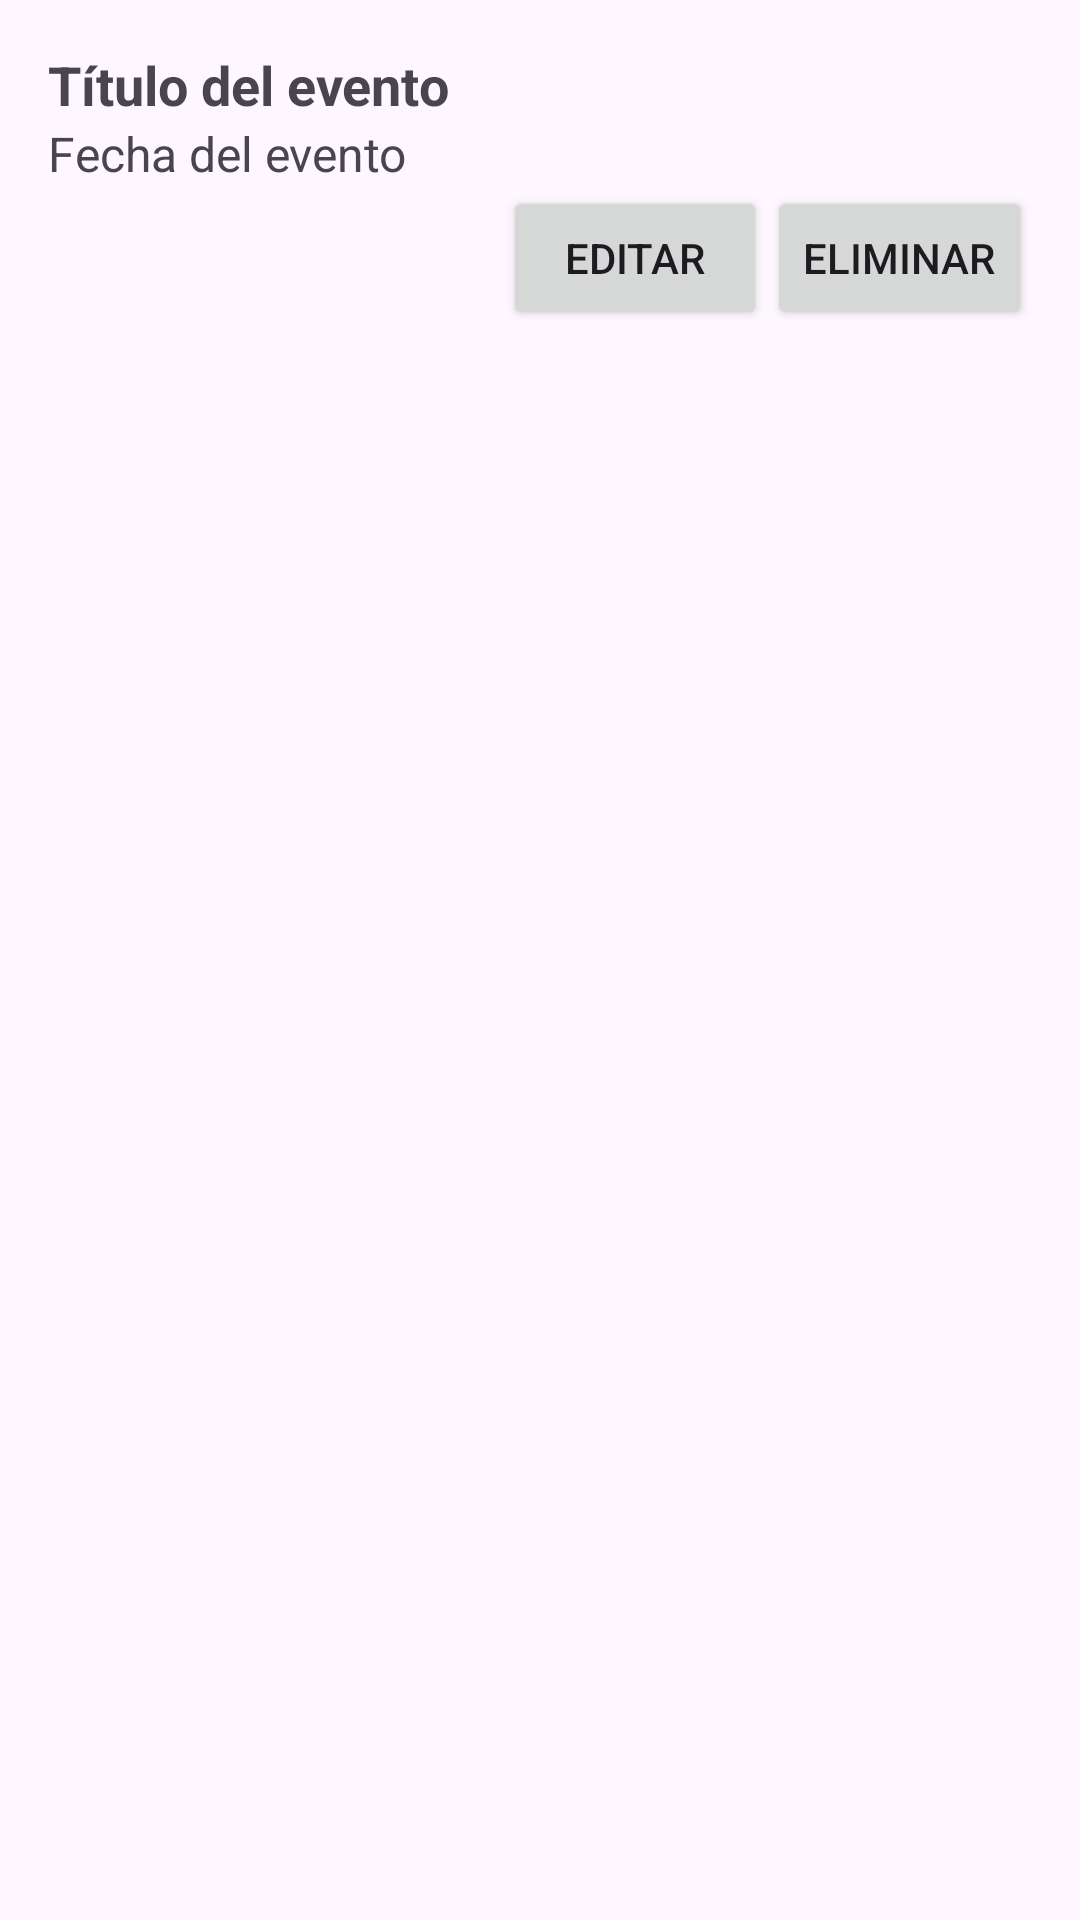

Android layout source for this screen:
<!-- AndroidManifest.xml: application theme Theme.LoginYCardView -->
<!-- res/layout/event_item.xml -->
<?xml version="1.0" encoding="utf-8"?>
<LinearLayout xmlns:android="http://schemas.android.com/apk/res/android"
    android:layout_width="match_parent"
    android:layout_height="wrap_content"
    android:orientation="vertical"
    android:padding="16dp">

    <TextView
        android:id="@+id/textViewTitle"
        android:layout_width="match_parent"
        android:layout_height="wrap_content"
        android:text="Título del evento"
        android:textStyle="bold"
        android:textSize="18sp"/>

    <TextView
        android:id="@+id/textViewDate"
        android:layout_width="match_parent"
        android:layout_height="wrap_content"
        android:text="Fecha del evento"
        android:textSize="16sp"/>

    <LinearLayout
        android:layout_width="match_parent"
        android:layout_height="wrap_content"
        android:orientation="horizontal"
        android:gravity="end">

        <Button
            android:id="@+id/buttonEdit"
            android:layout_width="wrap_content"
            android:layout_height="wrap_content"
            android:text="Editar" />

        <Button
            android:id="@+id/buttonDelete"
            android:layout_width="wrap_content"
            android:layout_height="wrap_content"
            android:text="Eliminar" />
    </LinearLayout>
</LinearLayout>
<!-- resources referenced by this layout -->
<resources>
  <style name="Theme.LoginYCardView" parent="Base.Theme.LoginYCardView" />
  <style name="Base.Theme.LoginYCardView" parent="Theme.Material3.DayNight.NoActionBar">
          
          
      </style>
</resources>
